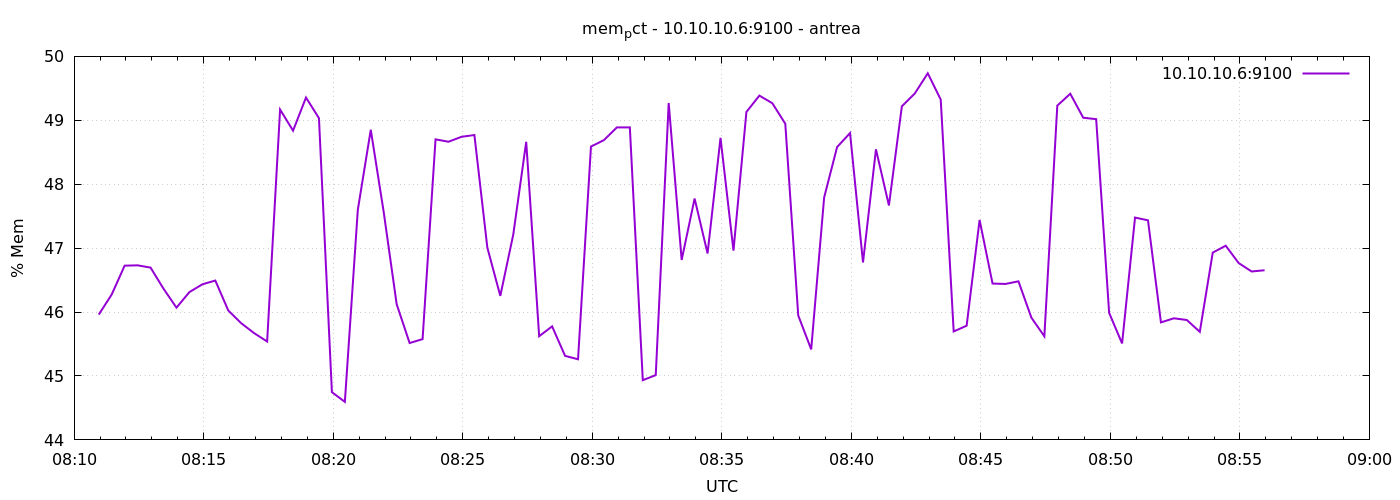

Data behind this chart, as committed beside it:
1777277457	45.96012947695499
1777277487	46.27
1777277517	46.73
1777277547	46.73
1777277577	46.7
1777277607	46.37
1777277637	46.07
1777277667	46.31
1777277697	46.43
1777277727	46.49
1777277757	46.02
1777277787	45.83
1777277817	45.67
1777277847	45.54
1777277877	49.17
1777277907	48.84
1777277937	49.36
1777277967	49.03
1777277997	44.75
1777278027	44.6
1777278057	47.6
1777278087	48.85
1777278117	47.56
1777278147	46.12
1777278177	45.52
1777278207	45.58
1777278237	48.7
1777278267	48.66
1777278297	48.74
1777278327	48.77
1777278357	47.01
1777278387	46.25
1777278417	47.21
1777278447	48.66
1777278477	45.62
1777278507	45.78
1777278537	45.32
1777278567	45.26
1777278597	48.59
1777278627	48.69
1777278657	48.89
1777278687	48.89
1777278717	44.93
1777278747	45.01
1777278777	49.27
1777278807	46.81
1777278837	47.78
1777278867	46.92
1777278897	48.73
1777278927	46.96
1777278957	49.13
1777278987	49.39
1777279017	49.27
1777279047	48.95
1777279077	45.95
1777279107	45.42
1777279137	47.79
1777279167	48.58
1777279197	48.8
1777279227	46.78
1777279257	48.55
... 30 more rows
